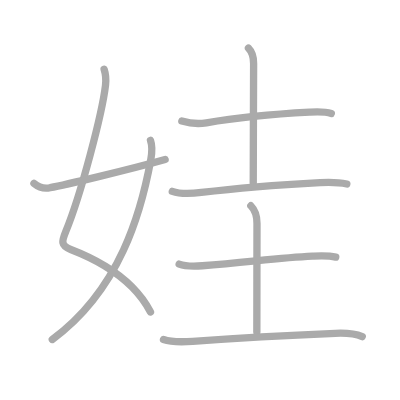
t = 0.00 s
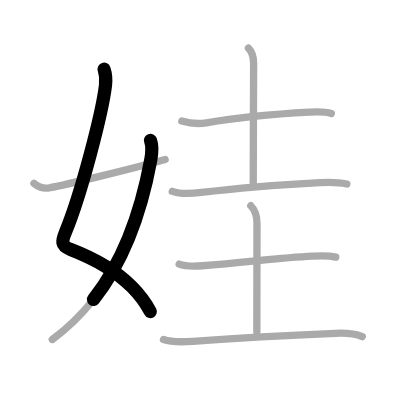
t = 1.75 s
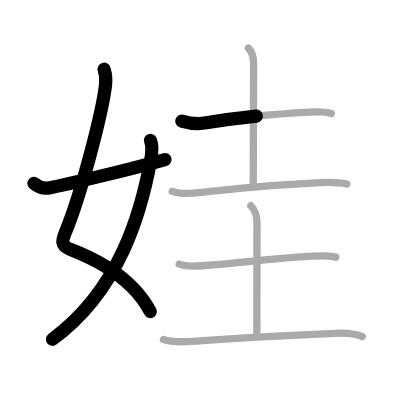
t = 3.50 s
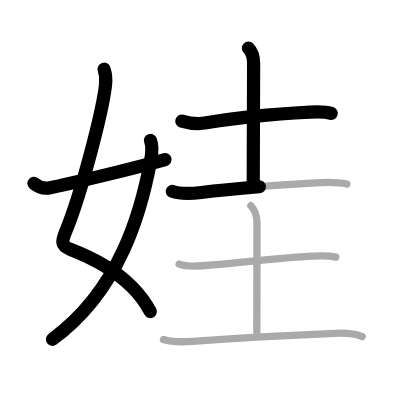
t = 5.50 s
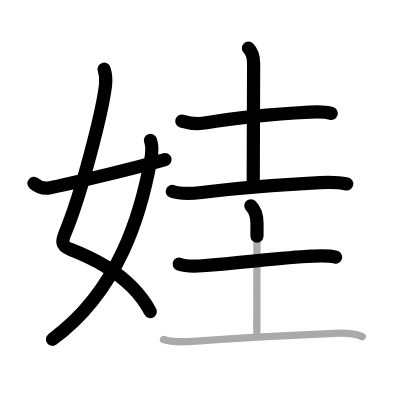
t = 7.25 s
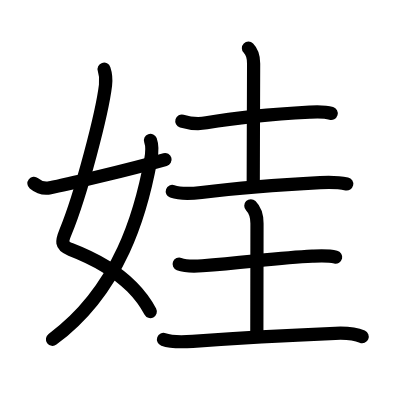
t = 9.00 s

The animated SVG that drew these frames (rendered in a browser with its animation timeline set to each time). Animation: 9 SMIL elements (animate=9); one cycle of 9.00 s.

<?xml version="1.0" standalone="no"?>
<!DOCTYPE svg PUBLIC "-//W3C//DTD SVG 1.1//EN"   "http://www.w3.org/Graphics/SVG/1.1/DTD/svg11.dtd">
<svg width="400px" height="400px"  version="1.1" xmlns="http://www.w3.org/2000/svg">
  <defs>
    <marker id="Triangle" viewBox="0 0 10 10" refX="0" refY="5" markerUnits="strokeWidth" markerWidth="3" style="stroke-opacity:0%;fill:#aaaaaa;" markerHeight="2" orient="auto">
      <path d="M 0 0 L 10 5 L 0 10 z" />
    </marker>
    
    <marker id="Arrow" viewBox="0 0 10 10" refX="5" refY="5" markerUnits="strokeWidth" markerWidth="1.8" style="stroke-opacity:0%;fill:#770000;" markerHeight="2" orient="auto">
      <path d="M 0 4 L 6 4 L 4 1 L 10 5 L 4 9 L 6 6 L 0 6 z" />
        <circle cx="5" cy="5" r="5" />
      </marker>
    
    <marker id="TriangleRed" viewBox="0 0 10 10" refX="0" refY="5" markerUnits="strokeWidth" markerWidth="3" style="stroke-opacity:0%;fill:#CC0000;" markerHeight="2" orient="auto">
      <path d="M 0 0 L 10 5 L 0 10 z" />
    </marker>
    
    <marker id="ArrowRed" viewBox="0 0 10 10" refX="5" refY="5" markerUnits="strokeWidth" markerWidth="1.8" style="stroke-opacity:0%;fill:#CC0000;" markerHeight="2" orient="auto">
      <path d="M 0 4 L 6 4 L 4 1 L 10 5 L 4 9 L 6 6 L 0 6 z" />
        <circle cx="5" cy="5" r="5" />
      </marker>
    
  </defs>
  
  <path style="fill:#ffffff; fill-opacity:100%; fill-rule:evenodd; stroke-width:0;" d="M 0 0 L 400px 0 L 400px 400px L 0 400px L 0 0" />

  <g transform="scale(3.6697247706422 3.6697247706422)">
<path style="fill:none; fill-opacity:0%; fill-rule:evenodd; stroke:#aaaaaa; stroke-opacity:100%; stroke-width: 1.5pt; stroke-linejoin:round; stroke-linecap:round;" d="M28.37 18.87c0.38 1.13 0.57 2.74 0.38 4.38c-0.92 7.65-6.61 29.57-10.84 39.86c-1.09 2.64-1.41 3.81 1.36 4.88c5.23 2.01 11.69 5.19 16.68 10.19c1.97 1.98 3.71 4.24 5.06 6.83"></path>
<path style="fill:none; fill-opacity:0%; fill-rule:evenodd; stroke:#aaaaaa; stroke-opacity:100%; stroke-width: 1.5pt; stroke-linejoin:round; stroke-linecap:round;" d="M41 38.25c0.5 1.38 0.43 3.42 0.09 5.28C38.5 57.62 32.75 78.88 14.25 92.5"></path>
<path style="fill:none; fill-opacity:0%; fill-rule:evenodd; stroke:#aaaaaa; stroke-opacity:100%; stroke-width: 1.5pt; stroke-linejoin:round; stroke-linecap:round;" d="M9.25 49.96c1.4 1.15 2.87 1.55 4.4 1.19C17.61 50.4 34.5 46.41 45 43.47"></path>
<path style="fill:none; fill-opacity:0%; fill-rule:evenodd; stroke:#aaaaaa; stroke-opacity:100%; stroke-width: 1.5pt; stroke-linejoin:round; stroke-linecap:round;" d="M49.55 32.99c2.58 0.76 4.68 0.83 6.69 0.48c9.13-1.59 18.02-2.38 28.13-2.92c2.02-0.11 3.97-0.24 5.92 0.36"></path>
<path style="fill:none; fill-opacity:0%; fill-rule:evenodd; stroke:#aaaaaa; stroke-opacity:100%; stroke-width: 1.5pt; stroke-linejoin:round; stroke-linecap:round;" d="M67.7 13.12c1.03 1.03 1.41 2.15 1.41 4.16c0 5.85-0.1 24.1-0.1 32.61"></path>
<path style="fill:none; fill-opacity:0%; fill-rule:evenodd; stroke:#aaaaaa; stroke-opacity:100%; stroke-width: 1.5pt; stroke-linejoin:round; stroke-linecap:round;" d="M46.95 52.15c2.44 0.87 5.41 0.61 7.93 0.3c8.67-1.08 23.59-2.24 32.38-2.7c2.5-0.13 4.8-0.15 7.25 0.38"></path>
<path style="fill:none; fill-opacity:0%; fill-rule:evenodd; stroke:#aaaaaa; stroke-opacity:100%; stroke-width: 1.5pt; stroke-linejoin:round; stroke-linecap:round;" d="M48.82 71.96c1.8 0.67 4.31 0.6 6.33 0.45c11.93-0.88 20.8-2.16 29.96-2.6c2.15-0.1 4.27-0.24 6.38 0.26"></path>
<path style="fill:none; fill-opacity:0%; fill-rule:evenodd; stroke:#aaaaaa; stroke-opacity:100%; stroke-width: 1.5pt; stroke-linejoin:round; stroke-linecap:round;" d="M68.35 56.07c1.29 1.29 1.68 2.55 1.68 4.8c0 3-0.04 24.64-0.04 29.63"></path>
<path style="fill:none; fill-opacity:0%; fill-rule:evenodd; stroke:#aaaaaa; stroke-opacity:100%; stroke-width: 1.5pt; stroke-linejoin:round; stroke-linecap:round;" d="M44.55 92.51c2.39 0.85 5.46 0.68 7.96 0.5c15.03-1.11 25.14-1.62 38.86-2.18c2.34-0.1 5.63 0.17 7.34 0.91"></path>

<path style="fill:none; fill-opacity:0%; fill-rule:evenodd; stroke:#000000; stroke-opacity:100%; stroke-width: 2.7pt; stroke-linejoin:round; stroke-linecap:round;" d="M28.37 18.87c0.38 1.13 0.57 2.74 0.38 4.38c-0.92 7.65-6.61 29.57-10.84 39.86c-1.09 2.64-1.41 3.81 1.36 4.88c5.23 2.01 11.69 5.19 16.68 10.19c1.97 1.98 3.71 4.24 5.06 6.83" pathLength="100" stroke-dashoffset="100" stroke-dasharray="100 105"><animate id="dashAnim1" attributeName="stroke-dashoffset" from="100" to="0" dur="1s" calcMode="linear" fill="freeze"/></path>
<path style="fill:none; fill-opacity:0%; fill-rule:evenodd; stroke:#000000; stroke-opacity:100%; stroke-width: 2.7pt; stroke-linejoin:round; stroke-linecap:round;" d="M41 38.25c0.5 1.38 0.43 3.42 0.09 5.28C38.5 57.62 32.75 78.88 14.25 92.5" pathLength="100" stroke-dashoffset="100" stroke-dasharray="100 105"><animate id="dashAnim2" attributeName="stroke-dashoffset" from="100" to="0" dur="1s" calcMode="linear" begin="dashAnim1.end" fill="freeze"/></path>
<path style="fill:none; fill-opacity:0%; fill-rule:evenodd; stroke:#000000; stroke-opacity:100%; stroke-width: 2.7pt; stroke-linejoin:round; stroke-linecap:round;" d="M9.25 49.96c1.4 1.15 2.87 1.55 4.4 1.19C17.61 50.4 34.5 46.41 45 43.47" pathLength="100" stroke-dashoffset="100" stroke-dasharray="100 105"><animate id="dashAnim3" attributeName="stroke-dashoffset" from="100" to="0" dur="1s" calcMode="linear" begin="dashAnim2.end" fill="freeze"/></path>
<path style="fill:none; fill-opacity:0%; fill-rule:evenodd; stroke:#000000; stroke-opacity:100%; stroke-width: 2.7pt; stroke-linejoin:round; stroke-linecap:round;" d="M49.55 32.99c2.58 0.76 4.68 0.83 6.69 0.48c9.13-1.59 18.02-2.38 28.13-2.92c2.02-0.11 3.97-0.24 5.92 0.36" pathLength="100" stroke-dashoffset="100" stroke-dasharray="100 105"><animate id="dashAnim4" attributeName="stroke-dashoffset" from="100" to="0" dur="1s" calcMode="linear" begin="dashAnim3.end" fill="freeze"/></path>
<path style="fill:none; fill-opacity:0%; fill-rule:evenodd; stroke:#000000; stroke-opacity:100%; stroke-width: 2.7pt; stroke-linejoin:round; stroke-linecap:round;" d="M67.7 13.12c1.03 1.03 1.41 2.15 1.41 4.16c0 5.85-0.1 24.1-0.1 32.61" pathLength="100" stroke-dashoffset="100" stroke-dasharray="100 105"><animate id="dashAnim5" attributeName="stroke-dashoffset" from="100" to="0" dur="1s" calcMode="linear" begin="dashAnim4.end" fill="freeze"/></path>
<path style="fill:none; fill-opacity:0%; fill-rule:evenodd; stroke:#000000; stroke-opacity:100%; stroke-width: 2.7pt; stroke-linejoin:round; stroke-linecap:round;" d="M46.95 52.15c2.44 0.87 5.41 0.61 7.93 0.3c8.67-1.08 23.59-2.24 32.38-2.7c2.5-0.13 4.8-0.15 7.25 0.38" pathLength="100" stroke-dashoffset="100" stroke-dasharray="100 105"><animate id="dashAnim6" attributeName="stroke-dashoffset" from="100" to="0" dur="1s" calcMode="linear" begin="dashAnim5.end" fill="freeze"/></path>
<path style="fill:none; fill-opacity:0%; fill-rule:evenodd; stroke:#000000; stroke-opacity:100%; stroke-width: 2.7pt; stroke-linejoin:round; stroke-linecap:round;" d="M48.82 71.96c1.8 0.67 4.31 0.6 6.33 0.45c11.93-0.88 20.8-2.16 29.96-2.6c2.15-0.1 4.27-0.24 6.38 0.26" pathLength="100" stroke-dashoffset="100" stroke-dasharray="100 105"><animate id="dashAnim7" attributeName="stroke-dashoffset" from="100" to="0" dur="1s" calcMode="linear" begin="dashAnim6.end" fill="freeze"/></path>
<path style="fill:none; fill-opacity:0%; fill-rule:evenodd; stroke:#000000; stroke-opacity:100%; stroke-width: 2.7pt; stroke-linejoin:round; stroke-linecap:round;" d="M68.35 56.07c1.29 1.29 1.68 2.55 1.68 4.8c0 3-0.04 24.64-0.04 29.63" pathLength="100" stroke-dashoffset="100" stroke-dasharray="100 105"><animate id="dashAnim8" attributeName="stroke-dashoffset" from="100" to="0" dur="1s" calcMode="linear" begin="dashAnim7.end" fill="freeze"/></path>
<path style="fill:none; fill-opacity:0%; fill-rule:evenodd; stroke:#000000; stroke-opacity:100%; stroke-width: 2.7pt; stroke-linejoin:round; stroke-linecap:round;" d="M44.55 92.51c2.39 0.85 5.46 0.68 7.96 0.5c15.03-1.11 25.14-1.62 38.86-2.18c2.34-0.1 5.63 0.17 7.34 0.91" pathLength="100" stroke-dashoffset="100" stroke-dasharray="100 105"><animate id="dashAnim9" attributeName="stroke-dashoffset" from="100" to="0" dur="1s" calcMode="linear" begin="dashAnim8.end" fill="freeze"/></path>

</g>

</svg>  
          
